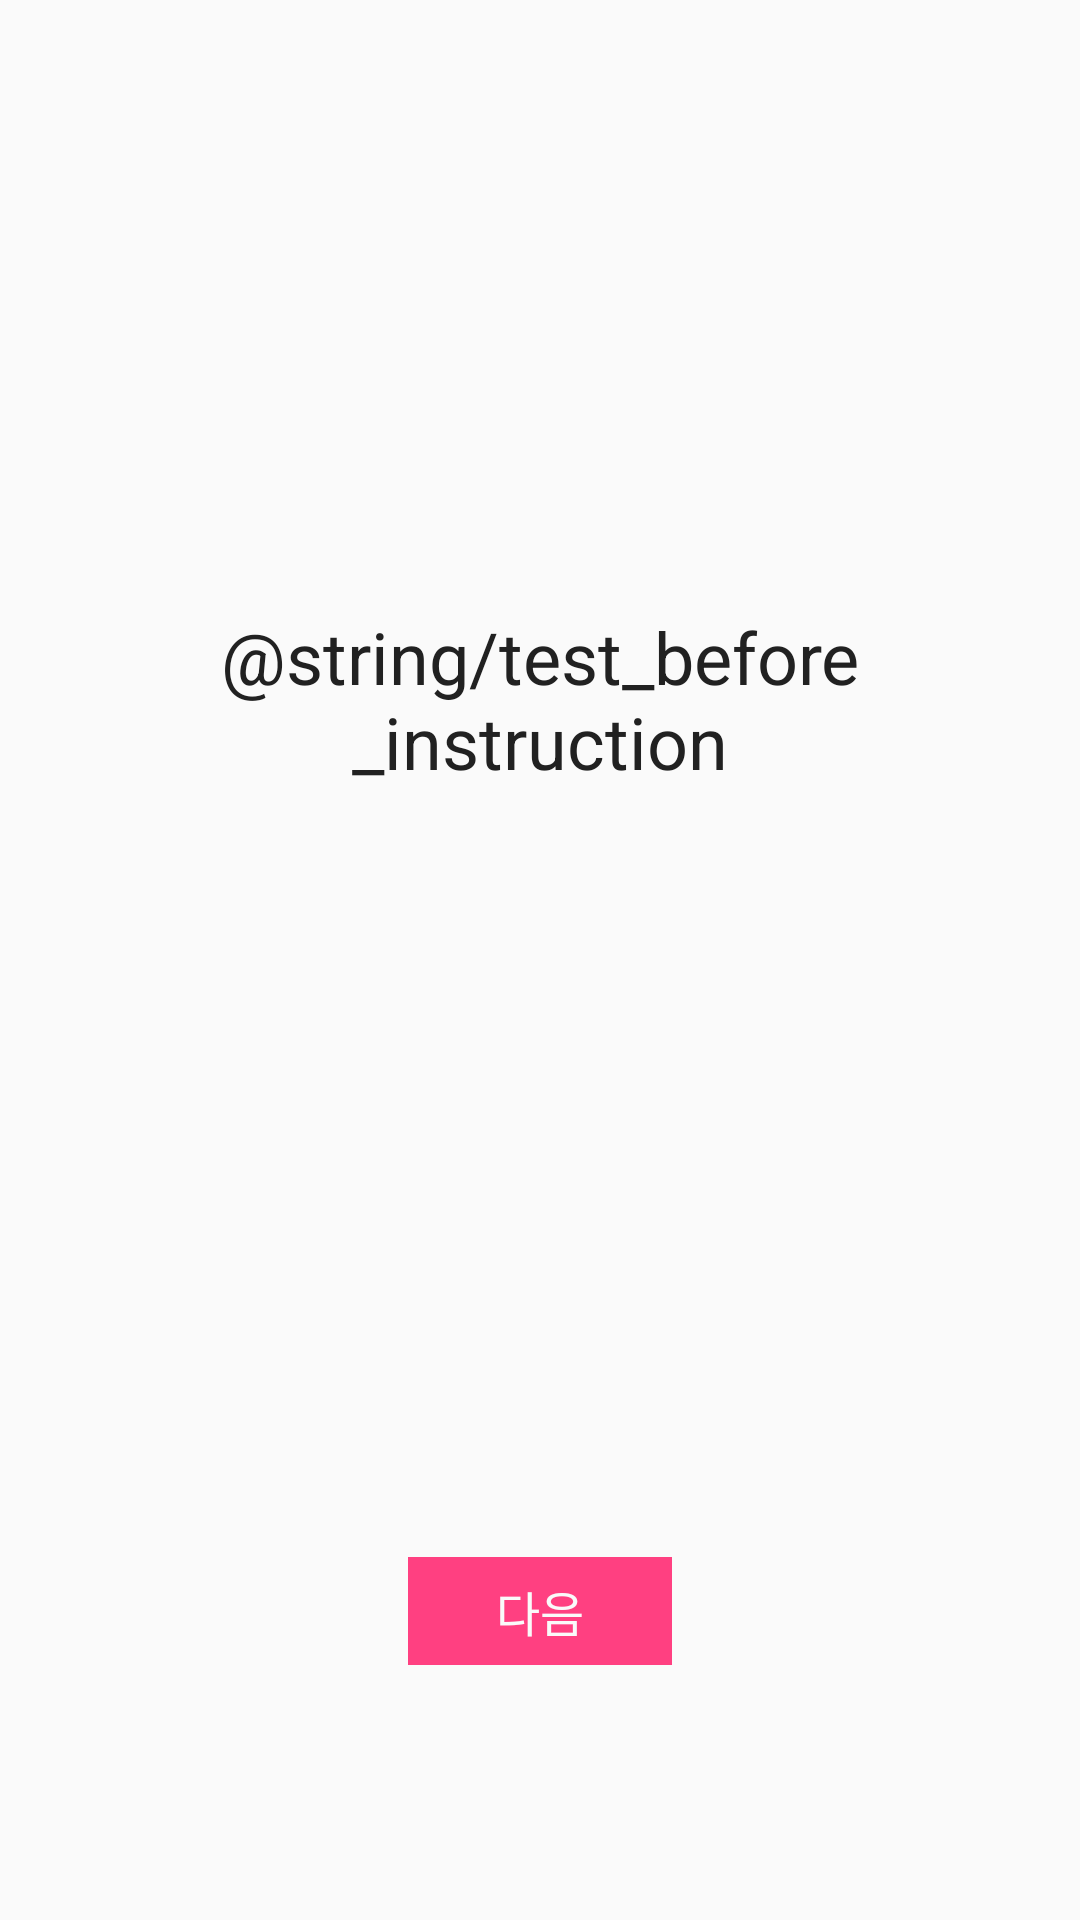

The Android layout XML behind this screen, and the referenced resources:
<!-- AndroidManifest.xml: application theme AppTheme -->
<!-- res/layout/before_test_activity.xml -->
<?xml version="1.0" encoding="utf-8"?>
<layout xmlns:android="http://schemas.android.com/apk/res/android">
    <LinearLayout
        android:layout_width="match_parent"
        android:layout_height="match_parent"
        android:orientation="vertical"
        android:gravity="top"
        android:background="@color/black">

        <RelativeLayout
            android:id="@+id/main_layout"
            android:layout_width="match_parent"
            android:layout_height="match_parent"
            android:background="@color/background_primary">

            <FrameLayout
                android:id="@+id/touch_layout"
                android:layout_width="match_parent"
                android:layout_height="match_parent">
            </FrameLayout>

            <LinearLayout
                android:id="@+id/instruction_layout"
                android:layout_width="match_parent"
                android:layout_height="match_parent"
                android:gravity="center"
                android:orientation="vertical"
                android:padding="@dimen/common_margin_long">
                <LinearLayout
                    android:layout_width="match_parent"
                    android:layout_height="0dp"
                    android:layout_weight="1"
                    android:gravity="center"
                    android:orientation="vertical">
                    <TextView
                        android:id="@+id/instruction"
                        style="@style/InstructionTypo"
                        android:layout_width="wrap_content"
                        android:layout_height="wrap_content"
                        android:gravity="center"
                        android:text="@string/test_before_instruction"/>
                </LinearLayout>
                <LinearLayout
                    android:layout_width="match_parent"
                    android:layout_height="0dp"
                    android:layout_weight="0.4"
                    android:gravity="center"
                    android:orientation="vertical">
                    <FrameLayout
                        android:layout_width="@dimen/common_button_width"
                        android:layout_height="@dimen/common_button_height"
                        android:background="@color/accent">
                        <Button
                            android:id="@+id/next_button"
                            style="@style/ButtonTypo"
                            android:layout_width="match_parent"
                            android:layout_height="match_parent"
                            android:background="?selectableItemBackground"
                            android:text="@string/next_step_button"/>
                    </FrameLayout>
                </LinearLayout>
            </LinearLayout>

        </RelativeLayout>

    </LinearLayout>
</layout>
<!-- resources referenced by this layout -->
<resources>
  <color name="accent">#FF4081</color>
  <color name="background_primary">#FAFAFA</color>
  <color name="black">#000000</color>
  <dimen name="common_button_height">36dp</dimen>
  <dimen name="common_button_width">88dp</dimen>
  <dimen name="common_margin_long">16dp</dimen>
  <string name="next_step_button">다음</string>
  <style name="ButtonTypo">
          <item name="android:textColor">@color/background_primary</item>
          <item name="android:textSize">@dimen/common_text_size_middle</item>
      </style>
  <style name="InstructionTypo">
          <item name="android:textSize">@dimen/common_text_size_large</item>
          <item name="android:textColor">@color/background_quinary</item>
      </style>
  <style name="AppTheme" parent="Theme.AppCompat.Light.NoActionBar">
          
          <item name="colorPrimary">@color/colorPrimary</item>
          <item name="colorPrimaryDark">@color/colorPrimaryDark</item>
          <item name="colorAccent">@color/accent</item>
      </style>
  <dimen name="common_text_size_middle">16sp</dimen>
  <dimen name="common_text_size_large">24sp</dimen>
  <color name="background_quinary">#212121</color>
  <color name="colorPrimary">#2196F3</color>
  <color name="colorPrimaryDark">#303F9F</color>
</resources>
